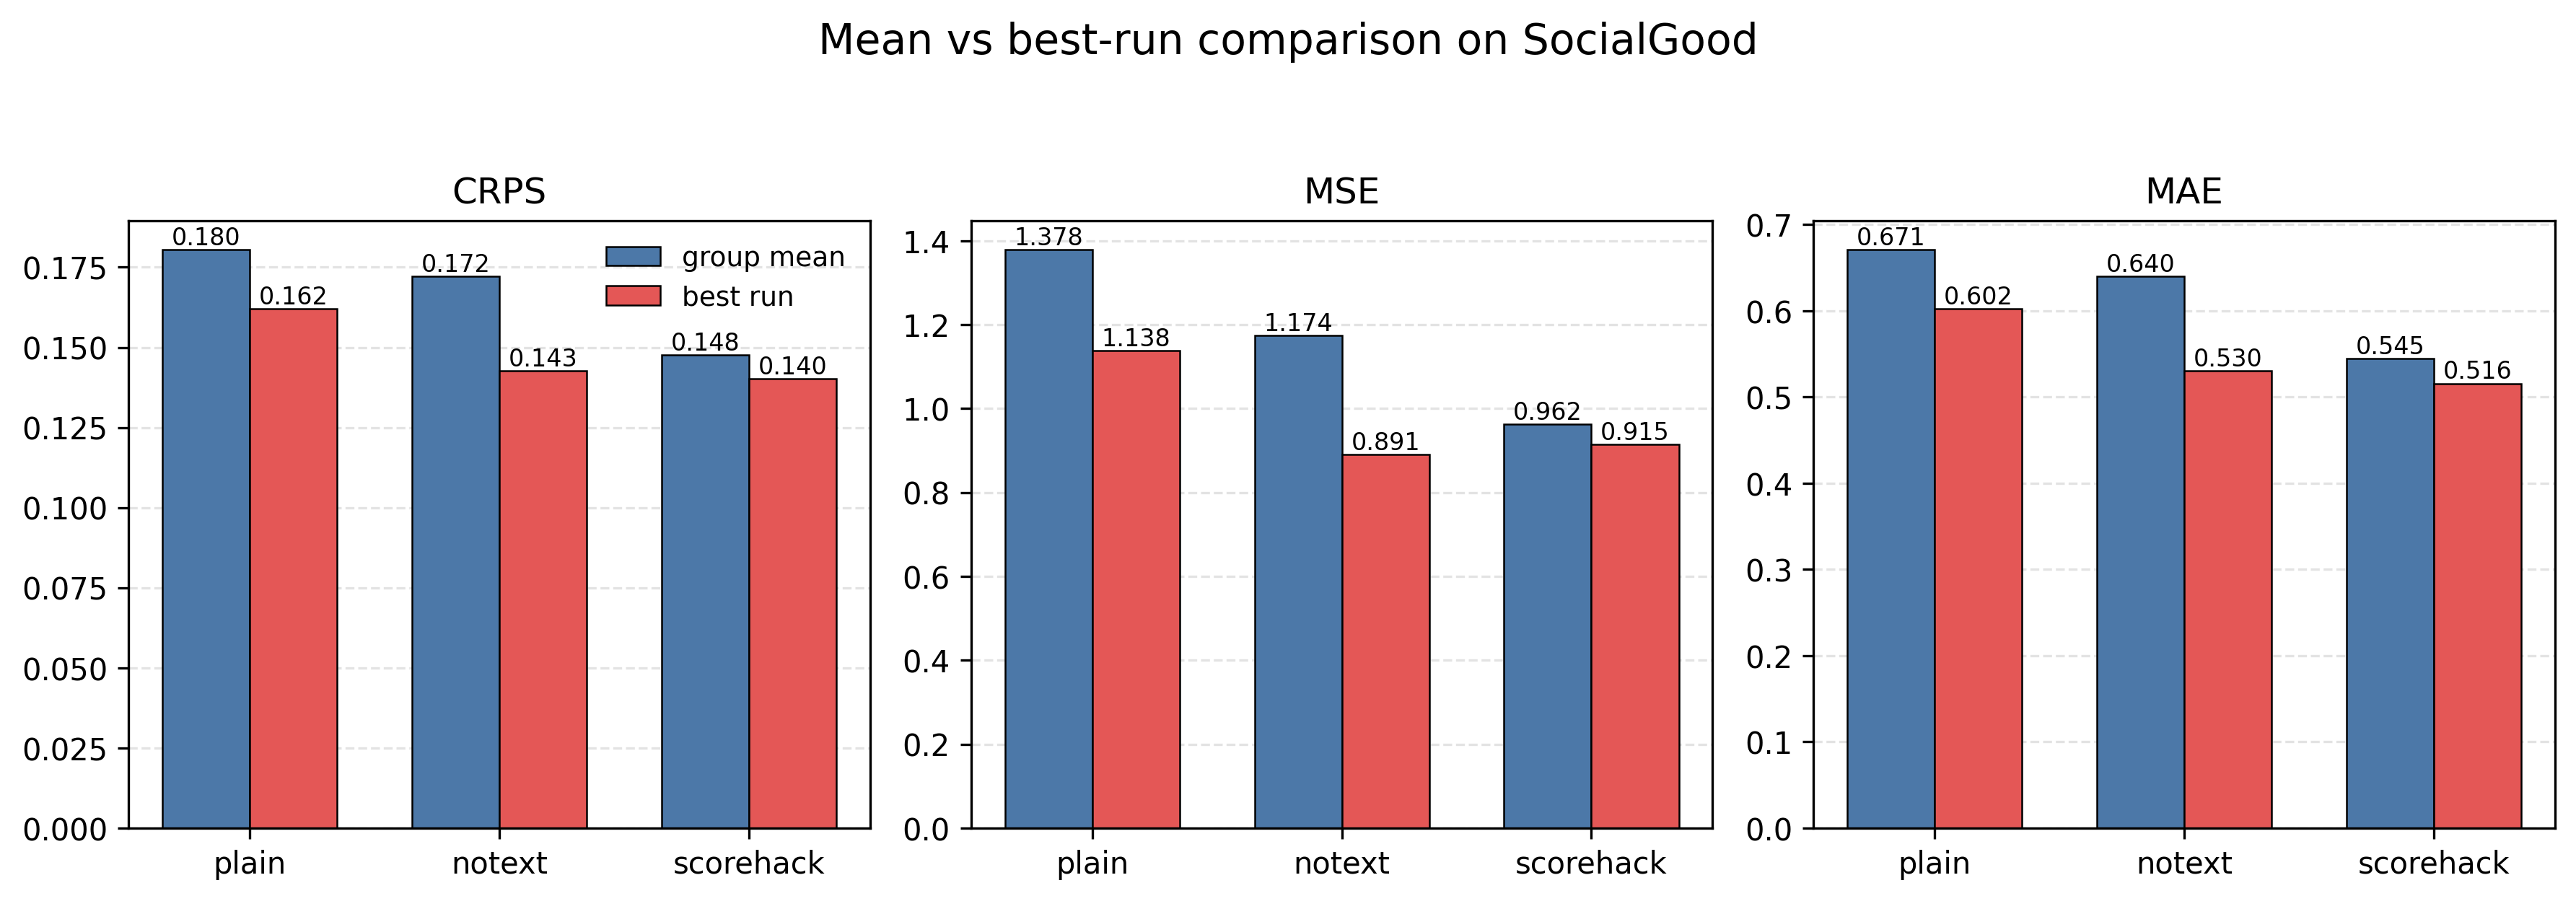

Write the Python code that produced this figure.
import csv
import os
from collections import defaultdict
import statistics
import matplotlib.pyplot as plt
import numpy as np

ROOT = "/root/autodl-tmp/R3-DiffTS-update"
CSV_PATH = os.path.join(ROOT, "tables", "socialgood_grouped_results.csv")
OUT_DIR = os.path.join(ROOT, "figures", "results")
os.makedirs(OUT_DIR, exist_ok=True)

focus = ["plain", "notext", "scorehack"]
metrics = ["CRPS", "MSE", "MAE"]
colors = {"mean": "#4C78A8", "best": "#E45756"}

rows = []
with open(CSV_PATH, newline="") as f:
    for row in csv.DictReader(f):
        for k in metrics:
            row[k] = float(row[k])
        rows.append(row)

by = defaultdict(list)
for row in rows:
    by[row["group"]].append(row)

summary = {}
for g in focus:
    summary[g] = {}
    for m in metrics:
        vals = [r[m] for r in by[g]]
        summary[g][f"{m}_mean"] = statistics.mean(vals)
        summary[g][f"{m}_best"] = min(vals)

fig, axes = plt.subplots(1, 3, figsize=(12, 4.2))
width = 0.35
x = np.arange(len(focus))
for ax, metric in zip(axes, metrics):
    mean_vals = [summary[g][f"{metric}_mean"] for g in focus]
    best_vals = [summary[g][f"{metric}_best"] for g in focus]
    b1 = ax.bar(x - width/2, mean_vals, width, label="group mean", color=colors["mean"], edgecolor="black", linewidth=0.6)
    b2 = ax.bar(x + width/2, best_vals, width, label="best run", color=colors["best"], edgecolor="black", linewidth=0.6)
    ax.set_xticks(x, focus)
    ax.set_title(metric, fontsize=12)
    ax.grid(axis="y", linestyle="--", alpha=0.35)
    ax.set_axisbelow(True)
    for bars, vals in [(b1, mean_vals), (b2, best_vals)]:
        for b, v in zip(bars, vals):
            ax.text(b.get_x() + b.get_width()/2, b.get_height(), f"{v:.3f}", ha="center", va="bottom", fontsize=8)
axes[0].legend(frameon=False, fontsize=9)
fig.suptitle("Mean vs best-run comparison on SocialGood", fontsize=14)
fig.tight_layout(rect=[0, 0, 1, 0.93])
for ext in ["png", "svg"]:
    fig.savefig(os.path.join(OUT_DIR, f"socialgood_mean_best_gap.{ext}"), dpi=300, bbox_inches="tight")
